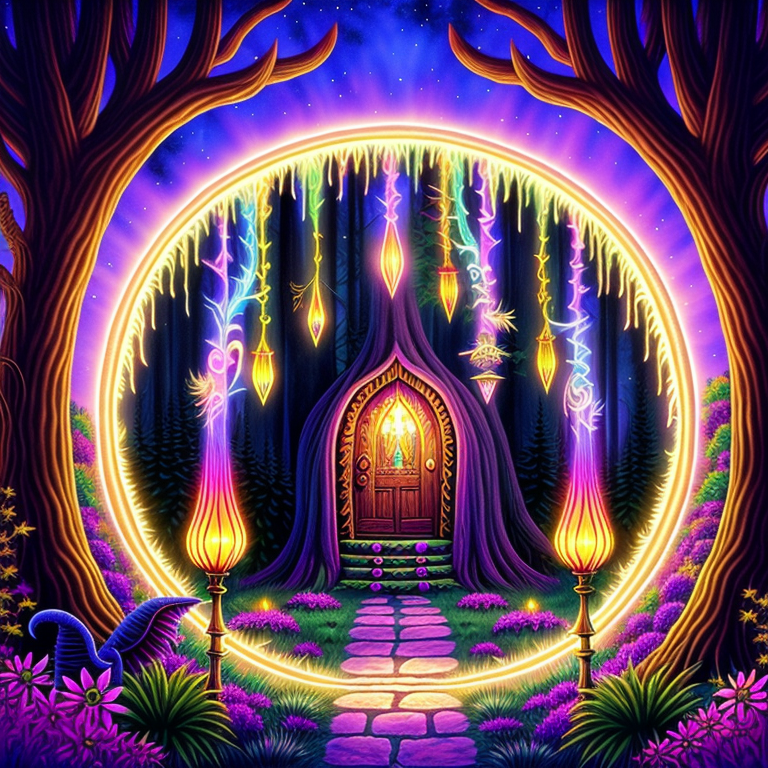
Generation parameters embedded in this image by AUTOMATIC1111 Stable Diffusion web UI or a fork of it (Forge, ...) (PNG 'parameters' text chunk):
psychedelic album art inspired by fantasy forest books, traps and trolls, zork, atari, modern remastered, 16k, ultra-detailed, 16k, maximum resolution, fantasy adventure legend, dark fantasy, evening, style-paintmagic, style-swirlmagic, Armenian and Guatemalan, secrets, danger, treasure, adventure, earthcore
Negative prompt: ((words)), (logo), Unspeakable-Horrors-16v, (conjoined), tiling, blurry, low-res, bad anatomy, flat picture, bad art, ((blurry)), duplicate, detached, logo, words
Steps: 150, Sampler: Euler a, CFG scale: 7, Seed: 3453260599, Size: 768x768, Model hash: 2967c21c26, Model: Dreamlike_Hassan_dreamlikeHassan_dreamlike2Hassans13
Template: psychedelic album art inspired by fantasy forest books, traps and trolls, zork, atari, modern remastered, 16k, ultra-detailed, 16k, maximum resolution, fantasy adventure legend, dark fantasy, __pop__, __rainbow__, __ethnicity__, secrets, danger, treasure, adventure, earthcore
Negative Template: __bad__